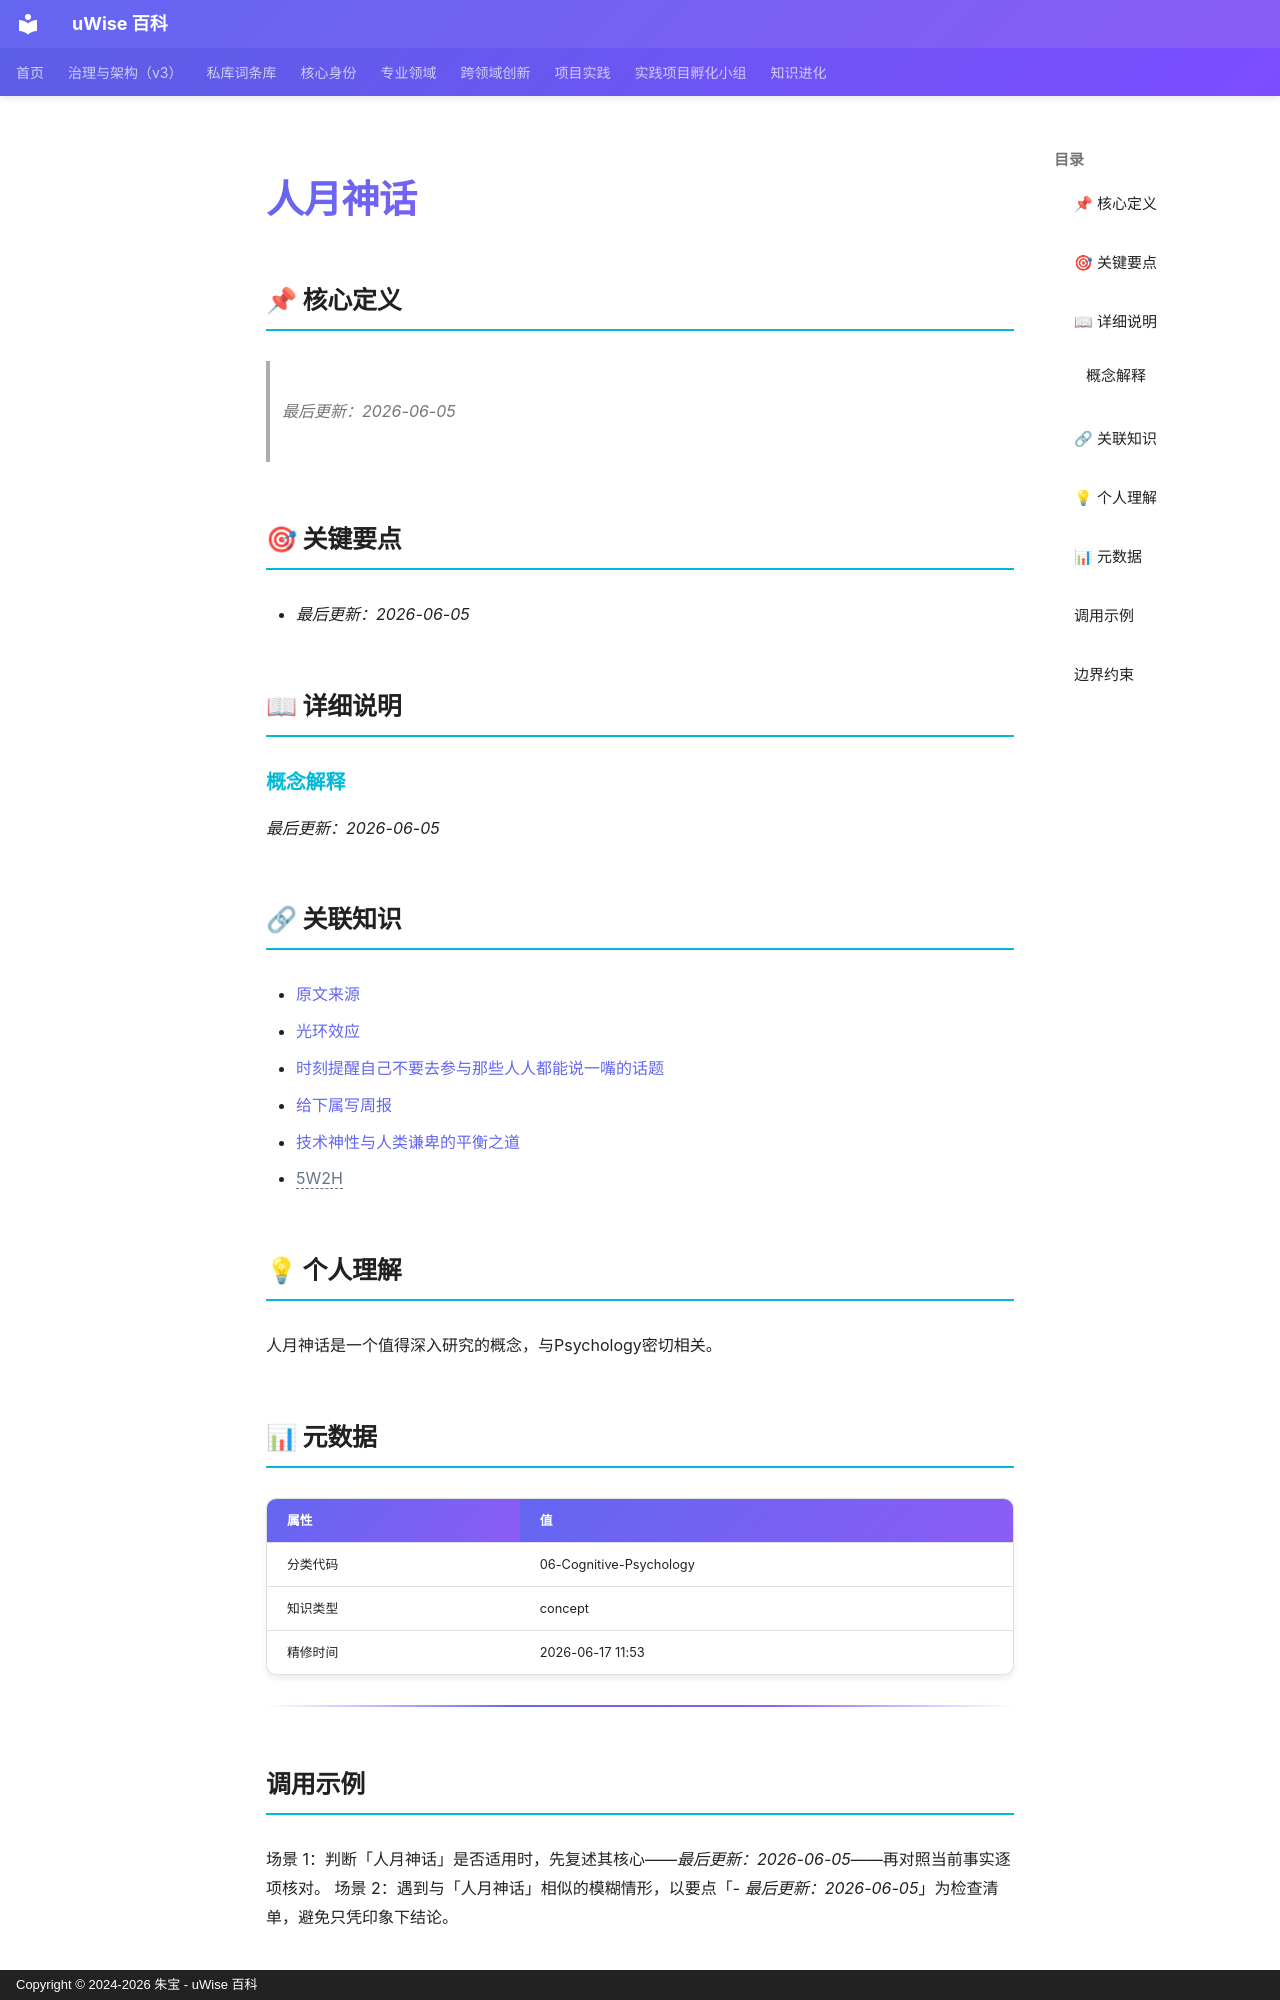

repository: zhubao315/uWise · page: vault-encyclopedia/md-2f3c0033/index.html · generator: mkdocs · copyright: Copyright © 2024-2026 朱宝 - uWise 百科

---
title: "人月神话"
description: "最后更新：2026-06-05"
---

# 人月神话

## 📌 核心定义

> *最后更新：2026-06-05*
## 🎯 关键要点

- *最后更新：2026-06-05*

## 📖 详细说明

### 概念解释

*最后更新：2026-06-05*


## 🔗 关联知识

- [原文来源](../md-2f3c0033/)
- [光环效应](../md-4b3c2857/)
- [时刻提醒自己不要去参与那些人人都能说一嘴的话题](../md-036903f5/)
- [给下属写周报](../md-4be76478/)
- [技术神性与人类谦卑的平衡之道](../md-3692ee84/)
- <span class="uw-unresolved" data-target="5W2H" title="未解析的双链目标：5W2H">5W2H</span>

## 💡 个人理解

人月神话是一个值得深入研究的概念，与Psychology密切相关。
## 📊 元数据

| 属性 | 值 |
|------|-----|
| 分类代码 | 06-Cognitive-Psychology |
| 知识类型 | concept |
| 精修时间 | 2026-06-17 11:53 |

---

## 调用示例

场景 1：判断「人月神话」是否适用时，先复述其核心——*最后更新：2026-06-05*——再对照当前事实逐项核对。
场景 2：遇到与「人月神话」相似的模糊情形，以要点「- *最后更新：2026-06-05*」为检查清单，避免只凭印象下结论。
